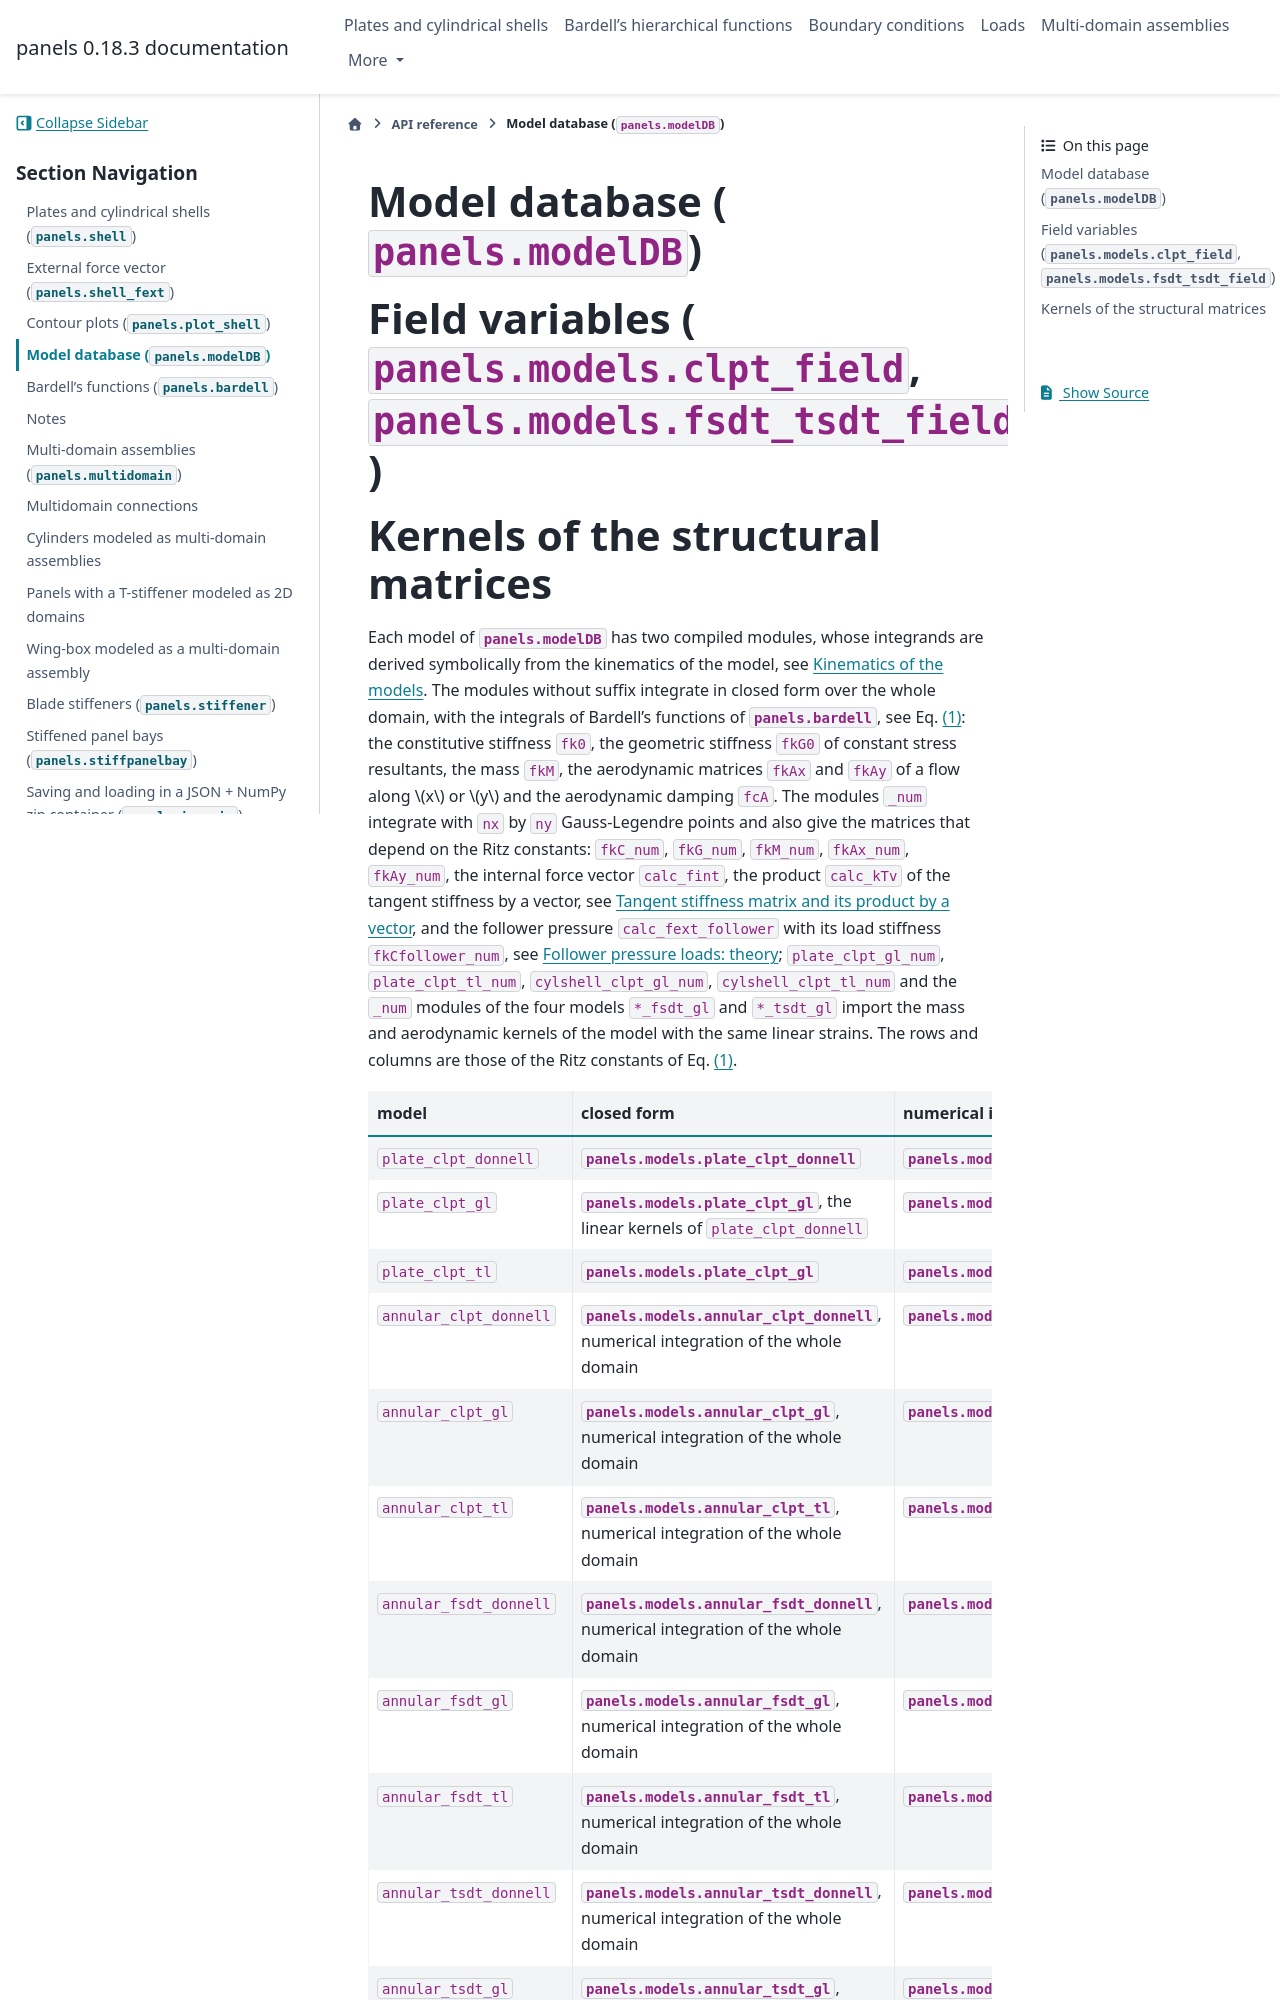

repository: saullocastro/panels · page: models.html · generator: sphinx

.. automodule:: panels.models

Model database (:mod:`panels.modelDB`)
--------------------------------------

.. automodule:: panels.modelDB

Field variables (:mod:`panels.models.clpt_field`, :mod:`panels.models.fsdt_tsdt_field`)
---------------------------------------------------------------------------------------

.. automodule:: panels.models.clpt_field
    :members:

.. automodule:: panels.models.fsdt_tsdt_field
    :members:


.. _shell_models_kernels:
